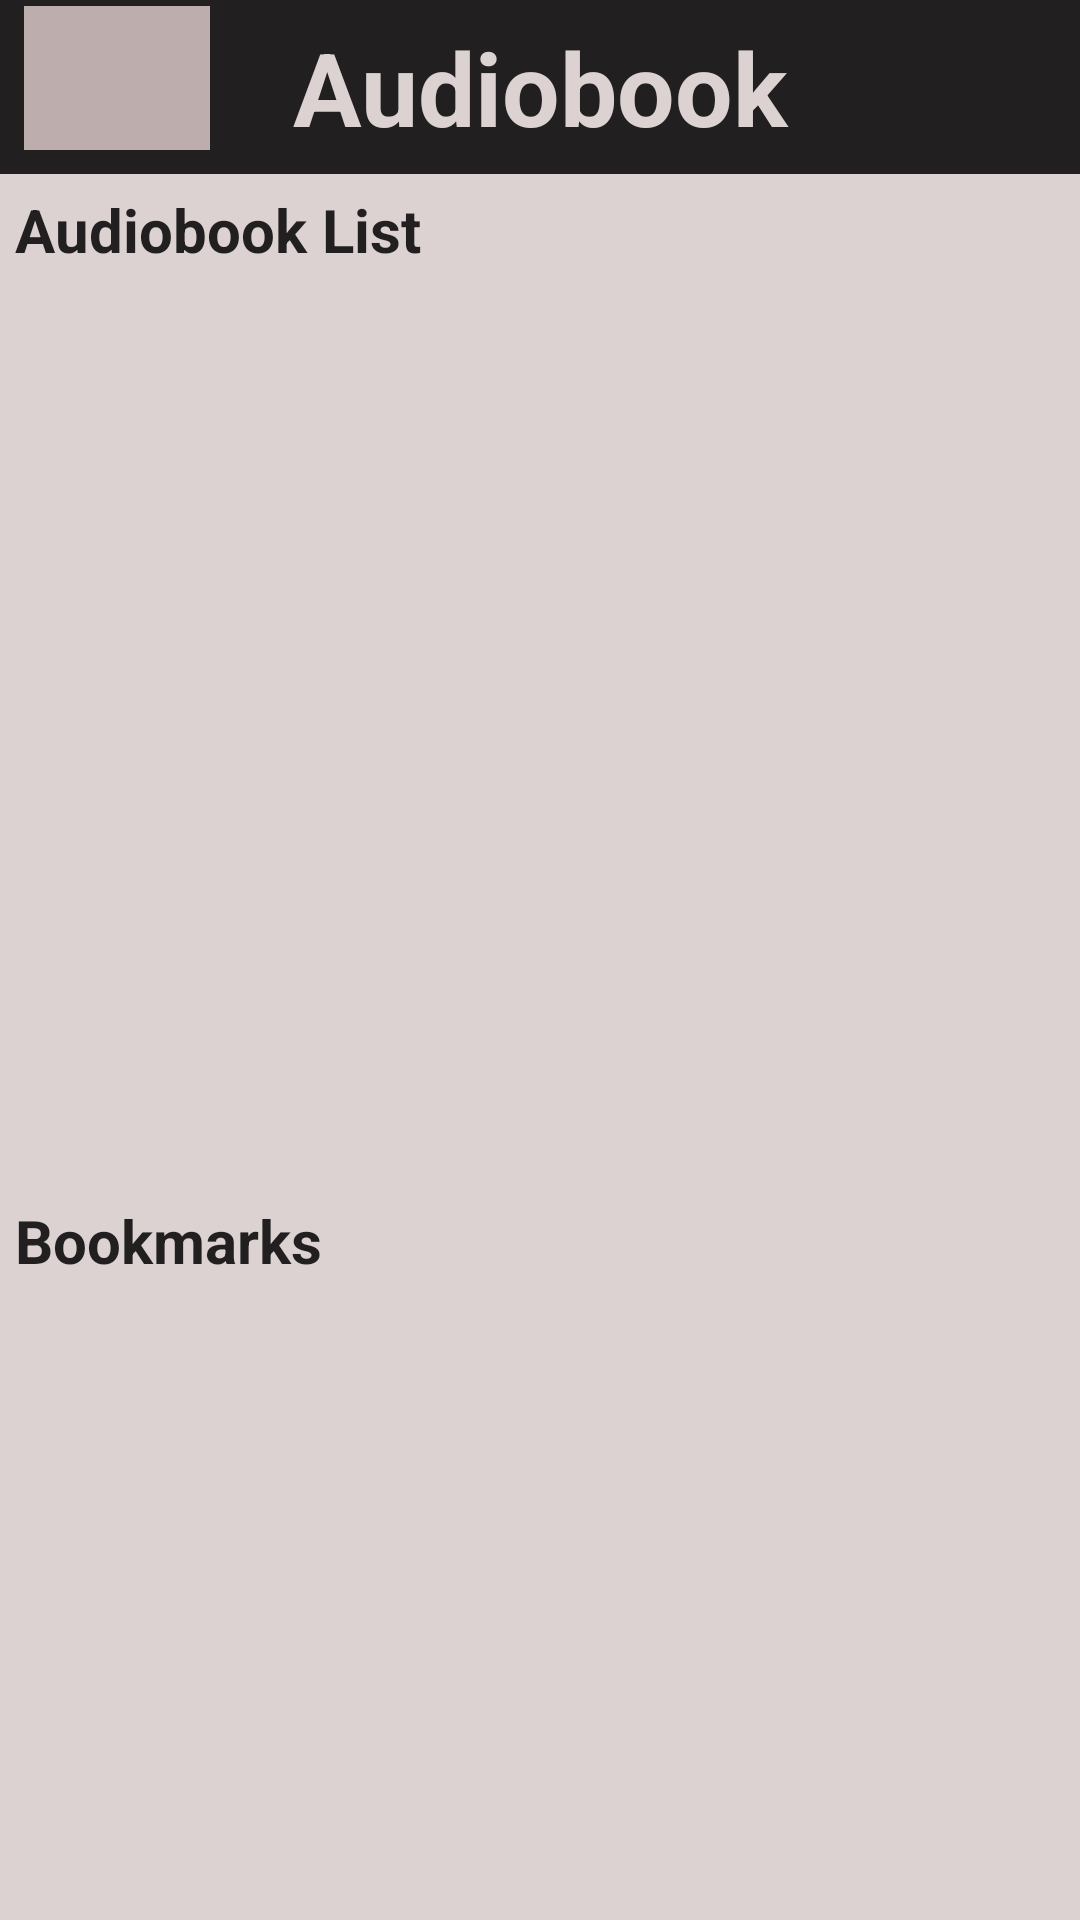

This screen was rendered from an Android layout file. Write that file and the resources it references.
<!-- AndroidManifest.xml: application theme Theme.CW_3 -->
<!-- res/layout/activity_main.xml -->
<?xml version="1.0" encoding="utf-8"?>
<androidx.constraintlayout.widget.ConstraintLayout xmlns:android="http://schemas.android.com/apk/res/android"
    xmlns:app="http://schemas.android.com/apk/res-auto"
    xmlns:tools="http://schemas.android.com/tools"
    android:id="@+id/main"
    android:layout_width="match_parent"
    android:layout_height="match_parent"
    android:background="@color/accent0"
    tools:context=".MainActivity">

    <TextView
        android:id="@+id/textTitleMain"
        android:layout_width="match_parent"
        android:layout_height="wrap_content"
        android:paddingTop="3pt"
        android:paddingBottom="3pt"
        android:text="@string/titleMain"
        android:textAlignment="center"
        android:textColor="@color/main0"
        android:textSize="34sp"
        android:textStyle="bold"
        app:layout_constraintEnd_toEndOf="parent"
        app:layout_constraintHorizontal_bias="0.666"
        app:layout_constraintStart_toStartOf="parent"
        app:layout_constraintTop_toTopOf="parent" />

    <ImageView
        android:id="@+id/imageViewMenu"
        android:layout_width="62dp"
        android:layout_height="48dp"
        android:layout_marginStart="8dp"
        android:layout_marginBottom="8dp"
        android:background="@color/main0"
        android:backgroundTint="@color/main0"
        android:backgroundTintMode="multiply"
        android:contentDescription="@string/viewMenu"
        android:focusable="true"
        android:paddingVertical="2pt"
        app:layout_constraintBottom_toTopOf="@id/layoutMain"
        app:layout_constraintStart_toStartOf="parent"
        app:srcCompat="@drawable/icon_settings" />

    <LinearLayout
        android:id="@+id/layoutMain"
        android:layout_width="match_parent"
        android:layout_height="670dp"
        android:background="@color/main0"
        android:orientation="vertical"
        app:layout_constraintEnd_toEndOf="parent"
        app:layout_constraintTop_toBottomOf="@id/textTitleMain">

        <TextView
            android:id="@+id/textTitleAudio"
            android:layout_width="match_parent"
            android:layout_height="wrap_content"
            android:paddingHorizontal="5dp"
            android:paddingVertical="5dp"
            android:text="@string/titleAudio"
            android:textColor="@color/accent0"
            android:textSize="20sp"
            android:textStyle="bold" />

        <androidx.recyclerview.widget.RecyclerView
            android:id="@+id/recyclerAudio"
            android:layout_width="match_parent"
            android:layout_height="300dp"
            android:paddingHorizontal="5dp" />

        <TextView
            android:id="@+id/textTitleBookmark"
            android:layout_width="match_parent"
            android:layout_height="wrap_content"
            android:paddingHorizontal="5dp"
            android:paddingVertical="5dp"
            android:text="@string/titleBookmark"
            android:textColor="@color/accent0"
            android:textSize="20sp"
            android:textStyle="bold"
            app:layout_constraintBottom_toBottomOf="parent"
            app:layout_constraintTop_toTopOf="parent" />

        <androidx.recyclerview.widget.RecyclerView
            android:id="@+id/recyclerBookmark"
            android:layout_width="match_parent"
            android:layout_height="match_parent"
            android:paddingHorizontal="5dp" />
    </LinearLayout>

</androidx.constraintlayout.widget.ConstraintLayout>
<!-- resources referenced by this layout -->
<resources>
  <color name="accent0">#211F1F</color>
  <color name="main0">#DCD2D2</color>
  <string name="titleAudio">Audiobook List</string>
  <string name="titleBookmark">Bookmarks</string>
  <string name="titleMain">Audiobook</string>
  <string name="viewMenu">Settings</string>
  <style name="Theme.CW_3" parent="Base.Theme.CW_3" />
  <style name="Base.Theme.CW_3" parent="Theme.Material3.DayNight.NoActionBar">
          
          
      </style>
</resources>
